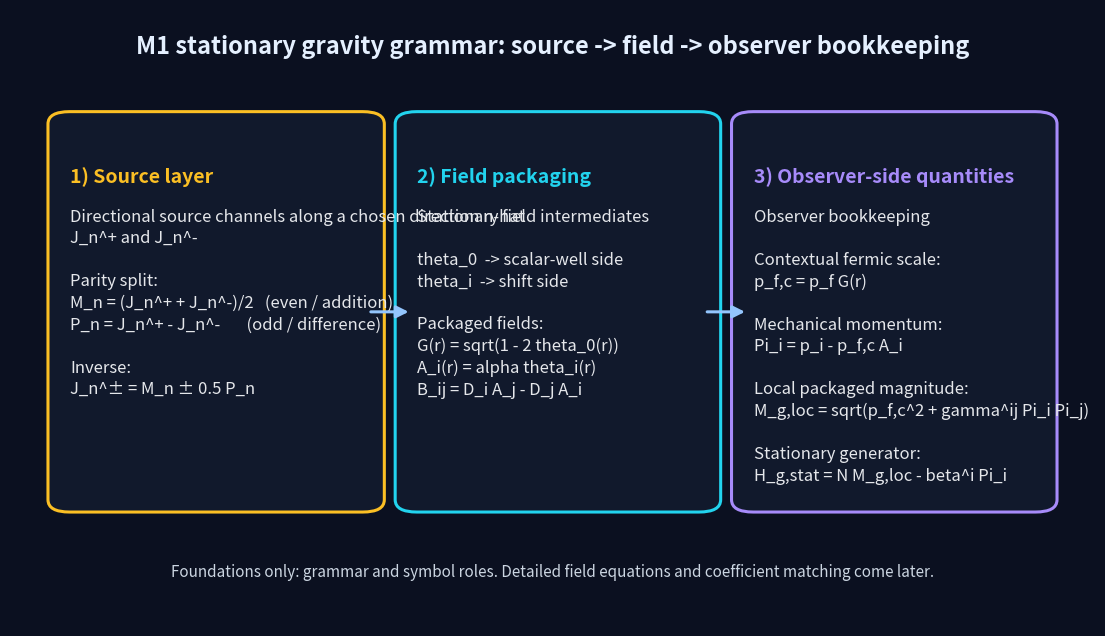

Recreate this plot in Python. (Note: this script raises an exception after producing the figure.)
#!/usr/bin/env python3
"""Adapted source -> field -> observer figure for Foundations.

Source adapted from:
- dist/source_field_observer_initial_figure.py
"""

from pathlib import Path

import matplotlib.pyplot as plt
from matplotlib.patches import FancyBboxPatch, FancyArrowPatch

fig, ax = plt.subplots(figsize=(14, 8), dpi=220)
fig.patch.set_facecolor('#0b1020')
ax.set_facecolor('#0b1020')
ax.set_xlim(0, 1)
ax.set_ylim(0, 1)
ax.axis('off')


def box(x, y, w, h, edge, title, body, tcolor='#e5e7eb'):
    rect = FancyBboxPatch((x, y), w, h,
                          boxstyle='round,pad=0.015,rounding_size=0.02',
                          linewidth=2.2, edgecolor=edge, facecolor=(0.07, 0.10, 0.18, 0.92))
    ax.add_patch(rect)
    ax.text(x + 0.02 * w, y + h - 0.12 * h, title, color=edge, fontsize=14, fontweight='bold', va='top')
    ax.text(x + 0.02 * w, y + h - 0.23 * h, body, color=tcolor, fontsize=12, va='top', linespacing=1.35)


def arrow(x1, y1, x2, y2, c='#93c5fd'):
    a = FancyArrowPatch((x1, y1), (x2, y2), arrowstyle='-|>', mutation_scale=18,
                        linewidth=2.2, color=c)
    ax.add_patch(a)


left_body = (
    "Directional source channels along a chosen direction n-hat\n"
    "J_n^+ and J_n^-\n\n"
    "Parity split:\n"
    "M_n = (J_n^+ + J_n^-)/2   (even / addition)\n"
    "P_n = J_n^+ - J_n^-       (odd / difference)\n\n"
    "Inverse:\n"
    "J_n^± = M_n ± 0.5 P_n"
)
box(0.05, 0.20, 0.28, 0.62, '#fbbf24', '1) Source layer', left_body)

mid_body = (
    "Stationary field intermediates\n\n"
    "theta_0  -> scalar-well side\n"
    "theta_i  -> shift side\n\n"
    "Packaged fields:\n"
    "G(r) = sqrt(1 - 2 theta_0(r))\n"
    "A_i(r) = alpha theta_i(r)\n"
    "B_ij = D_i A_j - D_j A_i"
)
box(0.37, 0.20, 0.27, 0.62, '#22d3ee', '2) Field packaging', mid_body)

right_body = (
    "Observer bookkeeping\n\n"
    "Contextual fermic scale:\n"
    "p_f,c = p_f G(r)\n\n"
    "Mechanical momentum:\n"
    "Pi_i = p_i - p_f,c A_i\n\n"
    "Local packaged magnitude:\n"
    "M_g,loc = sqrt(p_f,c^2 + gamma^ij Pi_i Pi_j)\n\n"
    "Stationary generator:\n"
    "H_g,stat = N M_g,loc - beta^i Pi_i"
)
box(0.68, 0.20, 0.27, 0.62, '#a78bfa', '3) Observer-side quantities', right_body)

arrow(0.33, 0.51, 0.37, 0.51)
arrow(0.64, 0.51, 0.68, 0.51)

ax.text(0.5, 0.94,
        "M1 stationary gravity grammar: source -> field -> observer bookkeeping",
        color='#e5f0ff', fontsize=17, ha='center', va='center', fontweight='bold')

ax.text(0.5, 0.08,
        "Foundations only: grammar and symbol roles. Detailed field equations and coefficient matching come later.",
        color='#cbd5e1', fontsize=11, ha='center')

out = Path(__file__).resolve().parents[2] / 'build' / 'foundations' / 'source-field-observer.png'
out.parent.mkdir(parents=True, exist_ok=True)
plt.savefig(out, facecolor=fig.get_facecolor(), bbox_inches='tight')
print(out)
